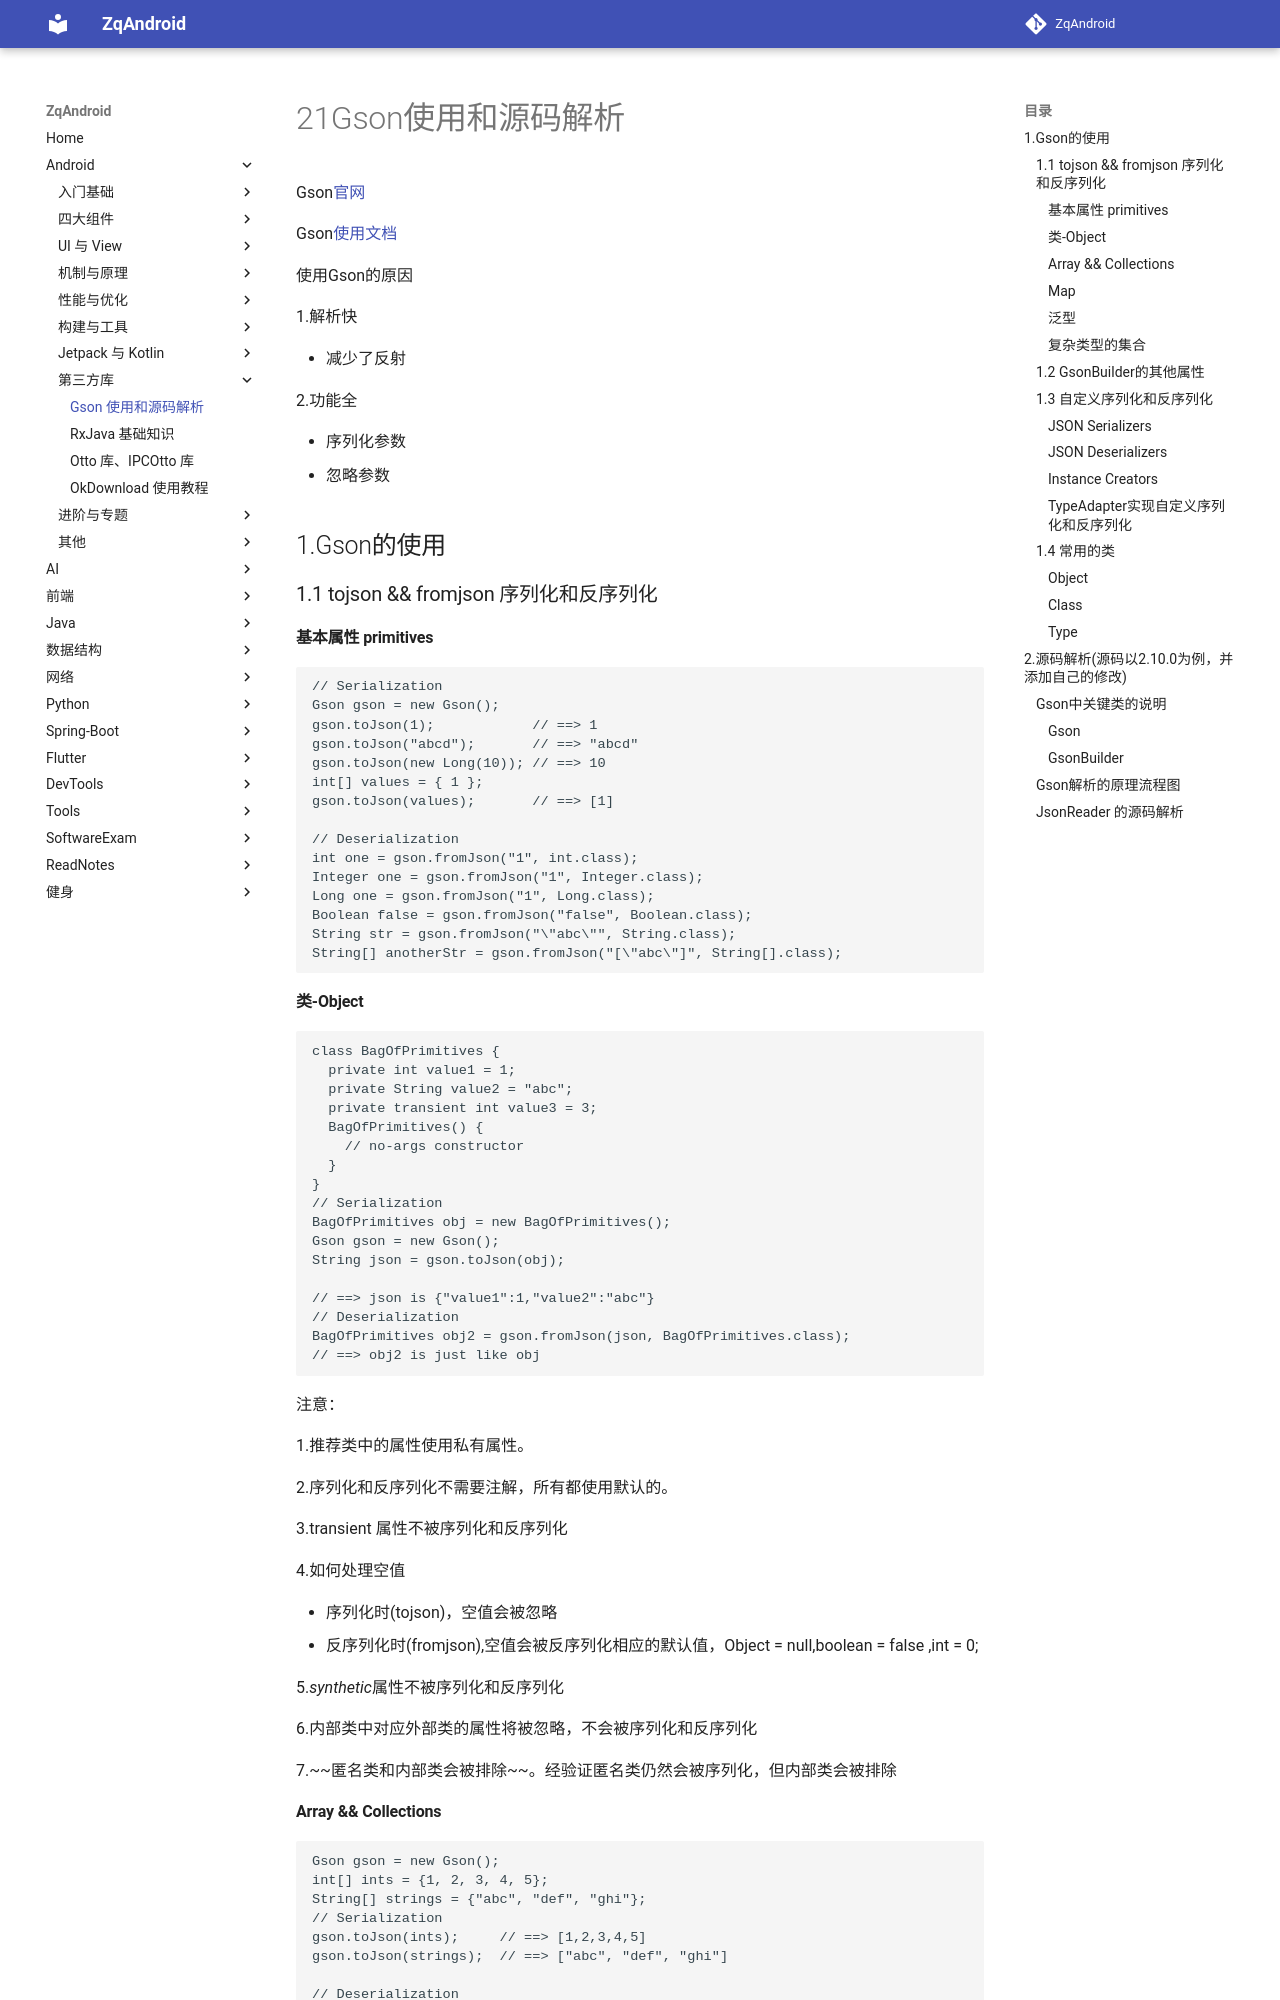

repository: zqLrr/ZqAndroid · page: Android/21Gson使用和源码解析/index.html · generator: mkdocs

# 21Gson使用和源码解析

Gson[官网](https://github.com/google/gson)

Gson[使用文档](https://github.com/google/gson/blob/master/UserGuide.md#TOC-Primitives-Examples)

使用Gson的原因

1.解析快

* 减少了反射

2.功能全

* 序列化参数
* 忽略参数

## 1.Gson的使用

### 1.1 tojson && fromjson 序列化和反序列化

#### 基本属性 primitives

```java
// Serialization
Gson gson = new Gson();
gson.toJson(1);            // ==> 1
gson.toJson("abcd");       // ==> "abcd"
gson.toJson(new Long(10)); // ==> 10
int[] values = { 1 };
gson.toJson(values);       // ==> [1]

// Deserialization
int one = gson.fromJson("1", int.class);
Integer one = gson.fromJson("1", Integer.class);
Long one = gson.fromJson("1", Long.class);
Boolean false = gson.fromJson("false", Boolean.class);
String str = gson.fromJson("\"abc\"", String.class);
String[] anotherStr = gson.fromJson("[\"abc\"]", String[].class);
```

#### 类-Object

```java
class BagOfPrimitives {
  private int value1 = 1;
  private String value2 = "abc";
  private transient int value3 = 3;
  BagOfPrimitives() {
    // no-args constructor
  }
}
// Serialization
BagOfPrimitives obj = new BagOfPrimitives();
Gson gson = new Gson();
String json = gson.toJson(obj);

// ==> json is {"value1":1,"value2":"abc"}
// Deserialization
BagOfPrimitives obj2 = gson.fromJson(json, BagOfPrimitives.class);
// ==> obj2 is just like obj
```

注意：

1.推荐类中的属性使用私有属性。

2.序列化和反序列化不需要注解，所有都使用默认的。

3.transient 属性不被序列化和反序列化

4.如何处理空值

* 序列化时(tojson)，空值会被忽略
* 反序列化时(fromjson),空值会被反序列化相应的默认值，Object = null,boolean = false ,int = 0;

5.*synthetic*属性不被序列化和反序列化

6.内部类中对应外部类的属性将被忽略，不会被序列化和反序列化

7.~~匿名类和内部类会被排除~~。经验证匿名类仍然会被序列化，但内部类会被排除

#### Array && Collections

```java
Gson gson = new Gson();
int[] ints = {1, 2, 3, 4, 5};
String[] strings = {"abc", "def", "ghi"};
// Serialization
gson.toJson(ints);     // ==> [1,2,3,4,5]
gson.toJson(strings);  // ==> ["abc", "def", "ghi"]

// Deserialization
int[] ints2 = gson.fromJson("[1,2,3,4,5]", int[].class);
// ==> ints2 will be same as ints
```

```java
Gson gson = new Gson();
Collection<Integer> ints = Arrays.asList(1,2,3,4,5);

// Serialization
String json = gson.toJson(ints);  // ==> json is [1,2,3,4,5]

// Deserialization
TypeToken<Collection<Integer>> collectionType = new TypeToken<Collection<Integer>>(){};
// Note: For older Gson versions it is necessary to use `collectionType.getType()` as argument below,
// this is however not type-safe and care must be taken to specify the correct type for the local variable
Collection<Integer> ints2 = gson.fromJson(json, collectionType);
// ==> ints2 is same as ints
```

注意：Collection 在反序列化时，需要使用泛型TypeToken,因为它无法指定结果类的具体类型。
